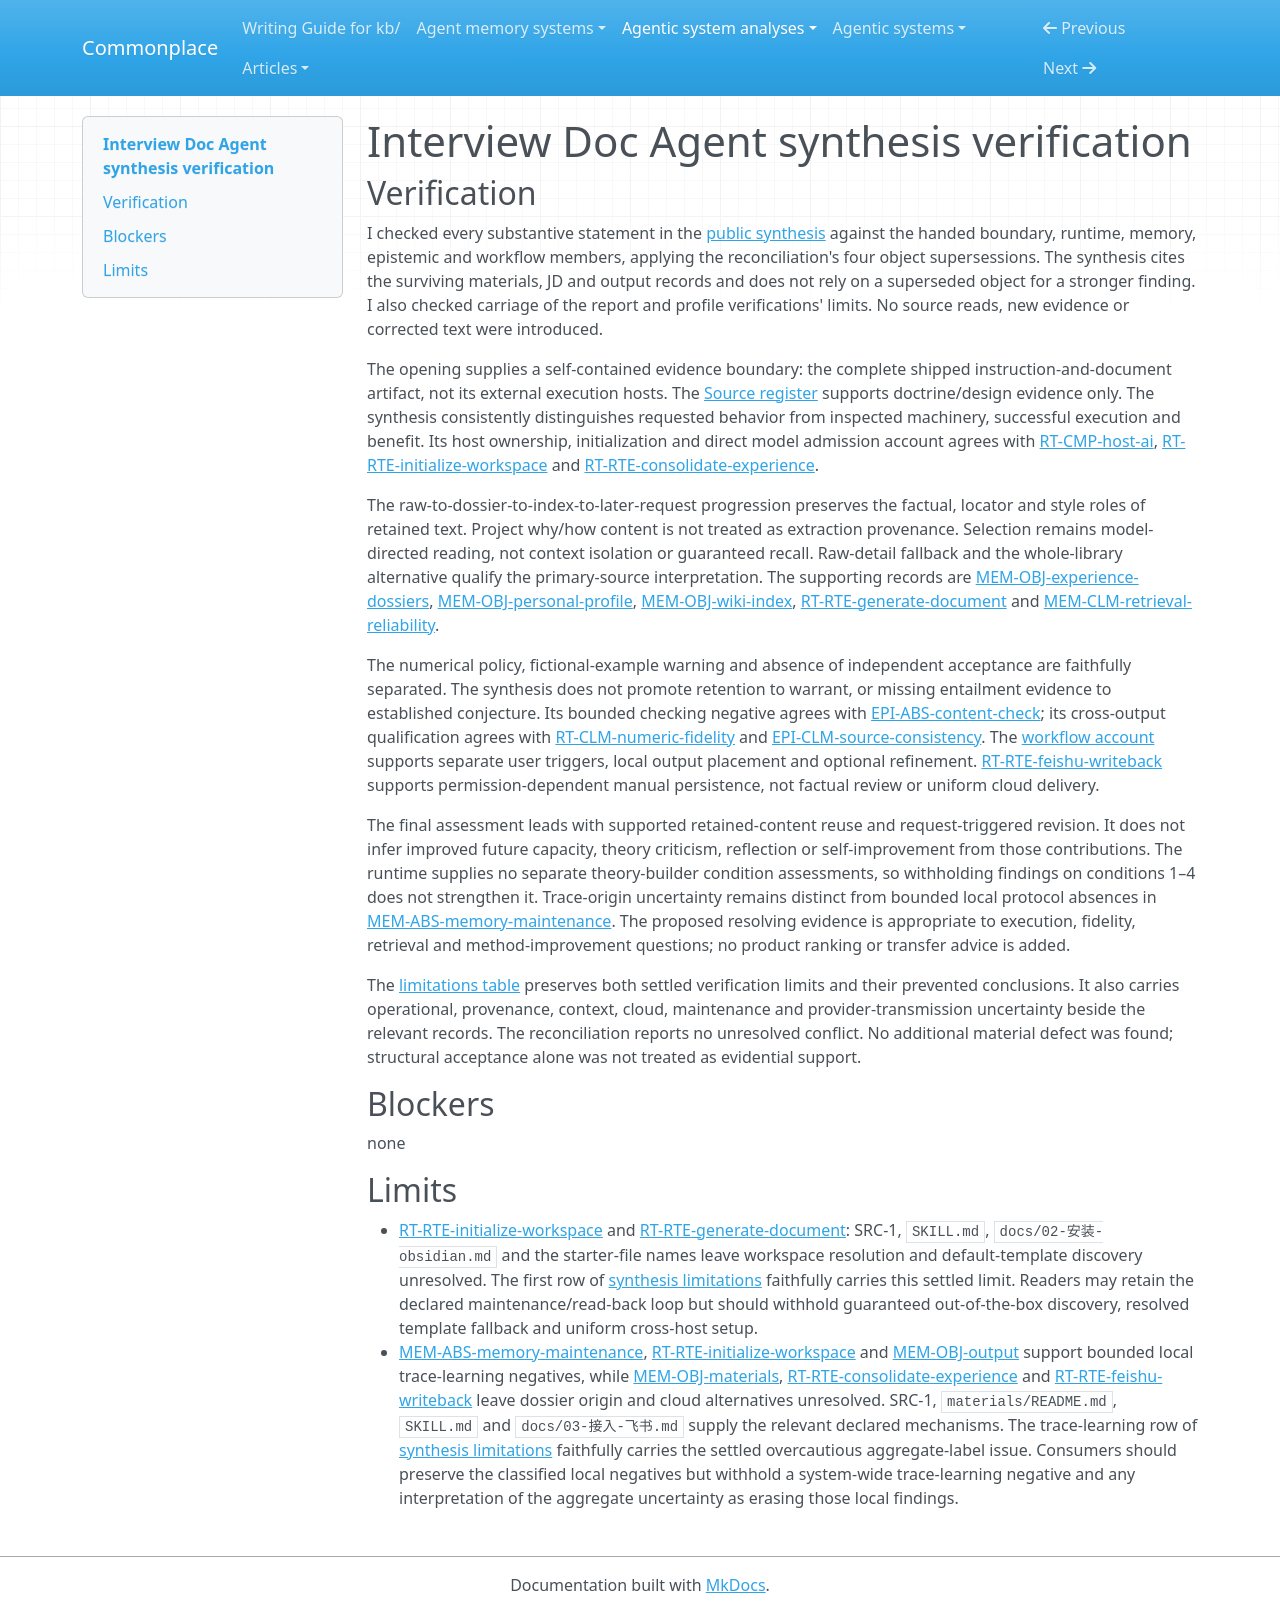

repository: zby/commonplace · page: agentic-system-analyses/retained/shilren--interview-doc-agent/synthesis-verification/index.html · generator: mkdocs

---
type: agentic-system-analyses/types/agentic-system-verification.md
description: "Independent synthesis verification of Interview Doc Agent's documented dossier maintenance and document-generation workflow at its frozen revision."
run-id: AAS-2026-10-14-interview-doc-agent-c7597c33f23d-01
reviewed-boundary: "6ebfe9aba989d7949dadea0fc4af6fb64892c6aa"
---

# Interview Doc Agent synthesis verification

## Verification

I checked every substantive statement in the [public synthesis](synthesis.md#bounded-synthesis) against the handed boundary, runtime, memory, epistemic and workflow members, applying the reconciliation's four object supersessions. The synthesis cites the surviving materials, JD and output records and does not rely on a superseded object for a stronger finding. I also checked carriage of the report and profile verifications' limits. No source reads, new evidence or corrected text were introduced.

The opening supplies a self-contained evidence boundary: the complete shipped instruction-and-document artifact, not its external execution hosts. The [Source register](boundary.md#source-register) supports doctrine/design evidence only. The synthesis consistently distinguishes requested behavior from inspected machinery, successful execution and benefit. Its host ownership, initialization and direct model admission account agrees with [RT-CMP-host-ai](runtime.md#rt-cmp-host-ai), [RT-RTE-initialize-workspace](runtime.md#rt-rte-initialize-workspace) and [RT-RTE-consolidate-experience](runtime.md#rt-rte-consolidate-experience).

The raw-to-dossier-to-index-to-later-request progression preserves the factual, locator and style roles of retained text. Project why/how content is not treated as extraction provenance. Selection remains model-directed reading, not context isolation or guaranteed recall. Raw-detail fallback and the whole-library alternative qualify the primary-source interpretation. The supporting records are [MEM-OBJ-experience-dossiers](memory.md#mem-obj-experience-dossiers), [MEM-OBJ-personal-profile](memory.md#mem-obj-personal-profile), [MEM-OBJ-wiki-index](memory.md#mem-obj-wiki-index), [RT-RTE-generate-document](runtime.md#rt-rte-generate-document) and [MEM-CLM-retrieval-reliability](memory.md#mem-clm-retrieval-reliability).

The numerical policy, fictional-example warning and absence of independent acceptance are faithfully separated. The synthesis does not promote retention to warrant, or missing entailment evidence to established conjecture. Its bounded checking negative agrees with [EPI-ABS-content-check](epistemic.md#epi-abs-content-check); its cross-output qualification agrees with [RT-CLM-numeric-fidelity](runtime.md#rt-clm-numeric-fidelity) and [EPI-CLM-source-consistency](epistemic.md#epi-clm-source-consistency). The [workflow account](workflow.md#workflow-account) supports separate user triggers, local output placement and optional refinement. [RT-RTE-feishu-writeback](runtime.md#rt-rte-feishu-writeback) supports permission-dependent manual persistence, not factual review or uniform cloud delivery.

The final assessment leads with supported retained-content reuse and request-triggered revision. It does not infer improved future capacity, theory criticism, reflection or self-improvement from those contributions. The runtime supplies no separate theory-builder condition assessments, so withholding findings on conditions 1–4 does not strengthen it. Trace-origin uncertainty remains distinct from bounded local protocol absences in [MEM-ABS-memory-maintenance](memory.md#mem-abs-memory-maintenance). The proposed resolving evidence is appropriate to execution, fidelity, retrieval and method-improvement questions; no product ranking or transfer advice is added.

The [limitations table](synthesis.md#limitations) preserves both settled verification limits and their prevented conclusions. It also carries operational, provenance, context, cloud, maintenance and provider-transmission uncertainty beside the relevant records. The reconciliation reports no unresolved conflict. No additional material defect was found; structural acceptance alone was not treated as evidential support.

## Blockers

none

## Limits

- [RT-RTE-initialize-workspace](runtime.md#rt-rte-initialize-workspace) and [RT-RTE-generate-document](runtime.md#rt-rte-generate-document): SRC-1, `SKILL.md`, `docs/02-安装-obsidian.md` and the starter-file names leave workspace resolution and default-template discovery unresolved. The first row of [synthesis limitations](synthesis.md#limitations) faithfully carries this settled limit. Readers may retain the declared maintenance/read-back loop but should withhold guaranteed out-of-the-box discovery, resolved template fallback and uniform cross-host setup.
- [MEM-ABS-memory-maintenance](memory.md#mem-abs-memory-maintenance), [RT-RTE-initialize-workspace](runtime.md#rt-rte-initialize-workspace) and [MEM-OBJ-output](memory.md#mem-obj-output) support bounded local trace-learning negatives, while [MEM-OBJ-materials](memory.md#mem-obj-materials), [RT-RTE-consolidate-experience](runtime.md#rt-rte-consolidate-experience) and [RT-RTE-feishu-writeback](runtime.md#rt-rte-feishu-writeback) leave dossier origin and cloud alternatives unresolved. SRC-1, `materials/README.md`, `SKILL.md` and `docs/03-接入-飞书.md` supply the relevant declared mechanisms. The trace-learning row of [synthesis limitations](synthesis.md#limitations) faithfully carries the settled overcautious aggregate-label issue. Consumers should preserve the classified local negatives but withhold a system-wide trace-learning negative and any interpretation of the aggregate uncertainty as erasing those local findings.
